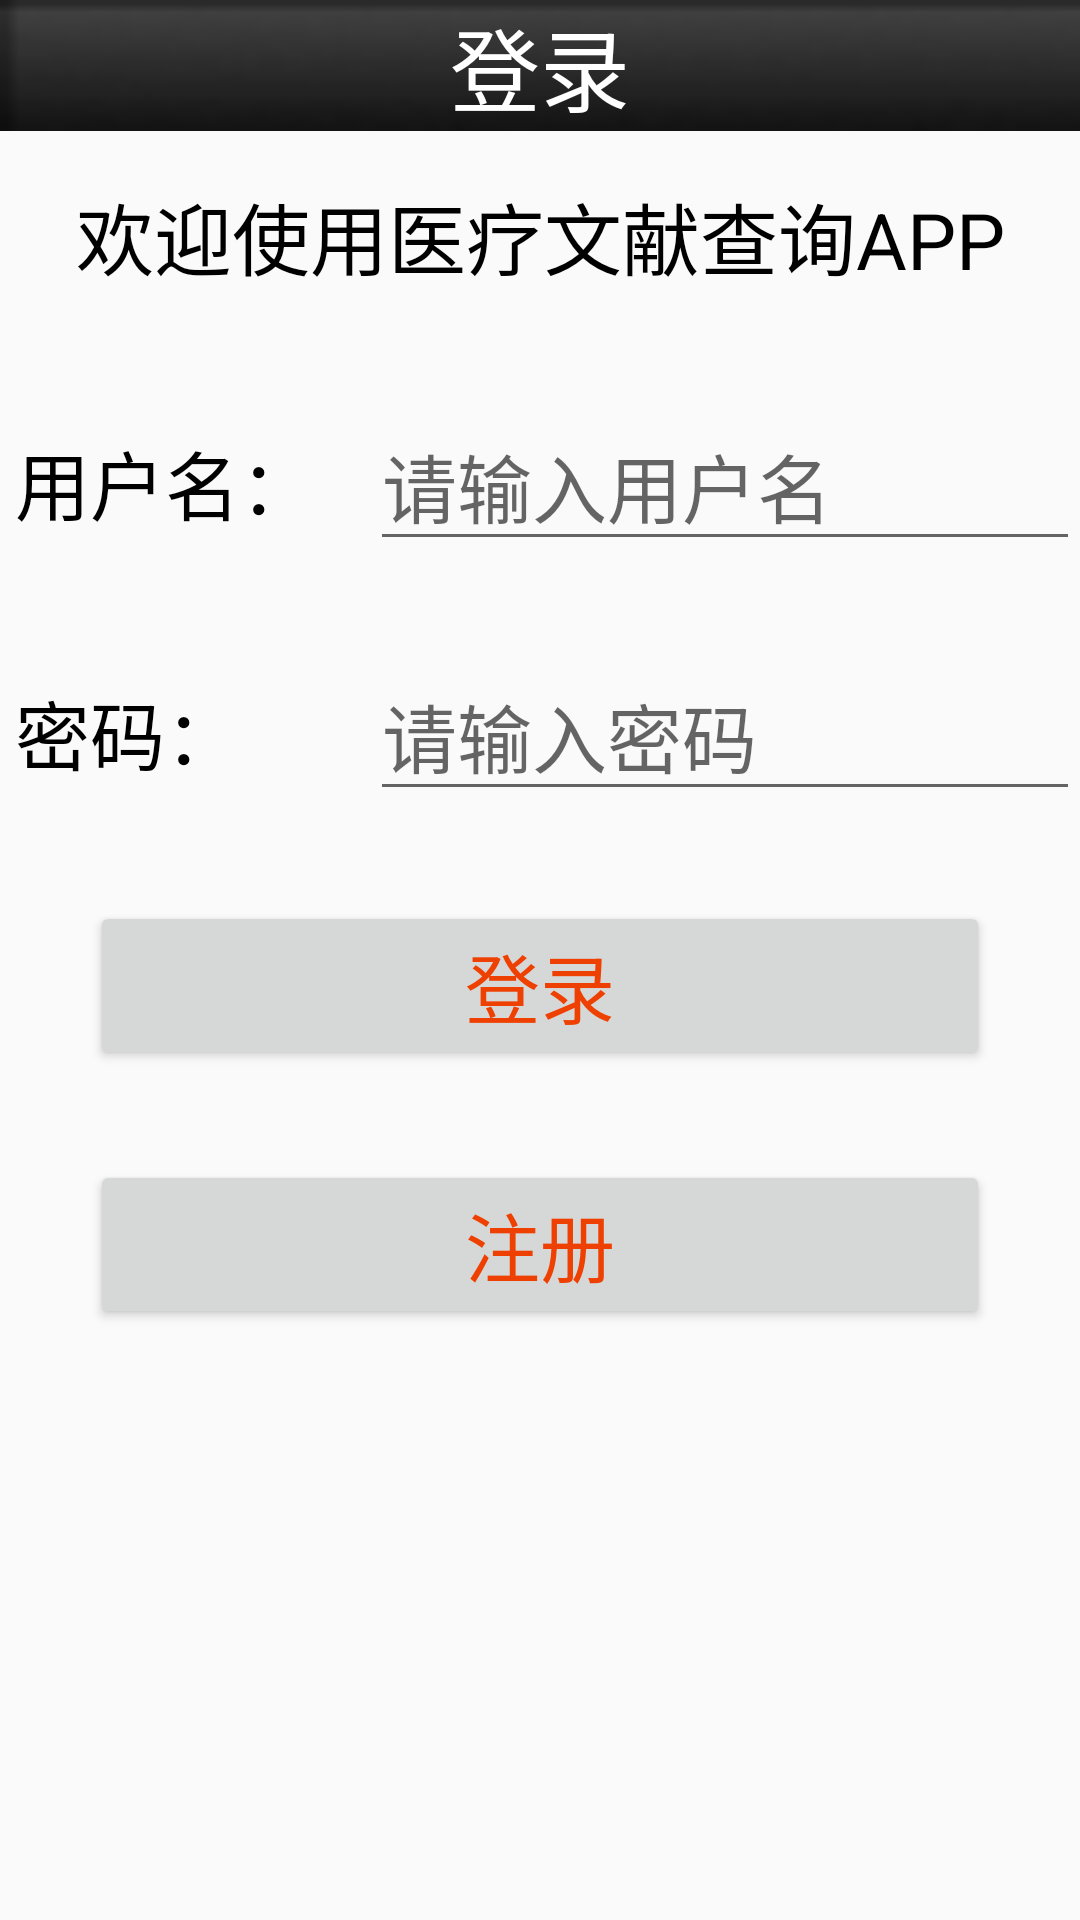

Here is an Android app screen rendered from its layout file. Give the layout XML and the strings, colors and styles it references.
<!-- AndroidManifest.xml: application theme Theme.YiLiao -->
<!-- res/layout/activity_login.xml -->
<?xml version="1.0" encoding="utf-8"?>
<LinearLayout xmlns:android="http://schemas.android.com/apk/res/android"
    xmlns:app="http://schemas.android.com/apk/res-auto"
    xmlns:tools="http://schemas.android.com/tools"
    android:layout_width="match_parent"
    android:layout_height="match_parent"
    android:orientation="vertical"
    tools:context=".LoginActivity">

    <include layout="@layout/title_login"/>

    <TextView
        android:layout_width="match_parent"
        android:layout_height="40dp"
        android:layout_marginTop="15dp"
        android:text="欢迎使用医疗文献查询APP"
        android:gravity="center"
        android:textColor="#000000"
        android:textSize="26sp" />
    <LinearLayout
        android:layout_width="match_parent"
        android:layout_height="wrap_content"
        android:orientation="horizontal">

        <TextView
            android:layout_width="0dp"
            android:layout_height="wrap_content"
            android:layout_marginTop="35dp"
            android:layout_marginLeft="5dp"
            android:layout_weight="1"
            android:text="用户名："
            android:textColor="#000000"
            android:textSize="25sp" />

        <EditText
            android:id="@+id/edit_userName"
            android:layout_width="0dp"
            android:layout_height="wrap_content"
            android:layout_marginTop="35dp"
            android:layout_weight="2"
            android:hint="请输入用户名"
            android:textColor="#2196F3"
            android:textSize="25sp" />
    </LinearLayout>

    <LinearLayout
        android:layout_width="match_parent"
        android:layout_height="wrap_content">

        <TextView
            android:layout_width="0dp"
            android:layout_height="wrap_content"
            android:layout_marginTop="30dp"
            android:layout_marginLeft="5dp"
            android:layout_weight="1"
            android:text="密码："
            android:textColor="#000000"
            android:textSize="25sp" />

        <EditText
            android:id="@+id/edit_password"
            android:layout_width="0dp"
            android:layout_height="wrap_content"
            android:layout_marginTop="30dp"
            android:layout_weight="2"
            android:hint="请输入密码"
            android:inputType="textWebPassword"
            android:textColor="#2196F3"
            android:textSize="25sp" />
    </LinearLayout>


    <Button
        android:id="@+id/login"
        android:layout_width="match_parent"
        android:layout_height="wrap_content"
        android:text="登录"
        android:textAllCaps="false"
        android:textColor="#EE4000"
        android:layout_marginLeft="30dp"
        android:layout_marginRight="30dp"
        android:layout_marginTop="30dp"
        android:textSize="25sp" />

    <Button
        android:id="@+id/zhuce"
        android:layout_width="match_parent"
        android:layout_height="wrap_content"
        android:text="注册"
        android:textAllCaps="false"
        android:textColor="#EE4000"
        android:layout_marginLeft="30dp"
        android:layout_marginRight="30dp"
        android:layout_marginTop="30dp"
        android:textSize="25sp" />


</LinearLayout>
<!-- res/layout/title_login.xml (included above) -->
<?xml version="1.0" encoding="utf-8"?>
<LinearLayout xmlns:android="http://schemas.android.com/apk/res/android"
    android:layout_width="match_parent"
    android:layout_height="wrap_content"
    android:background="@drawable/title">
    <TextView
        android:id="@+id/title_daka_text"
        android:layout_gravity="center"
        android:layout_width="0dp"
        android:gravity="center"
        android:layout_height="wrap_content"
        android:layout_weight="1"
        android:text="登录"
        android:textAllCaps="false"
        android:textSize="30sp"
        android:textColor="#fff"
        />
</LinearLayout>
<!-- resources referenced by this layout -->
<resources>
  <!-- drawable title: png bitmap (drawable, 752 bytes) -->
  <style name="Theme.YiLiao" parent="Theme.MaterialComponents.DayNight.DarkActionBar.Bridge">
          
          <item name="colorPrimary">@color/purple_500</item>
          <item name="colorPrimaryVariant">@color/purple_700</item>
          <item name="colorOnPrimary">@color/white</item>
          
          <item name="colorSecondary">@color/teal_200</item>
          <item name="colorSecondaryVariant">@color/teal_700</item>
          <item name="colorOnSecondary">@color/black</item>
          
          <item name="android:statusBarColor">?attr/colorPrimaryVariant</item>
          
      </style>
  <color name="purple_500">#FF6200EE</color>
  <color name="purple_700">#FF3700B3</color>
  <color name="white">#FFFFFFFF</color>
  <color name="teal_200">#FF03DAC5</color>
  <color name="teal_700">#FF018786</color>
  <color name="black">#FF000000</color>
</resources>
